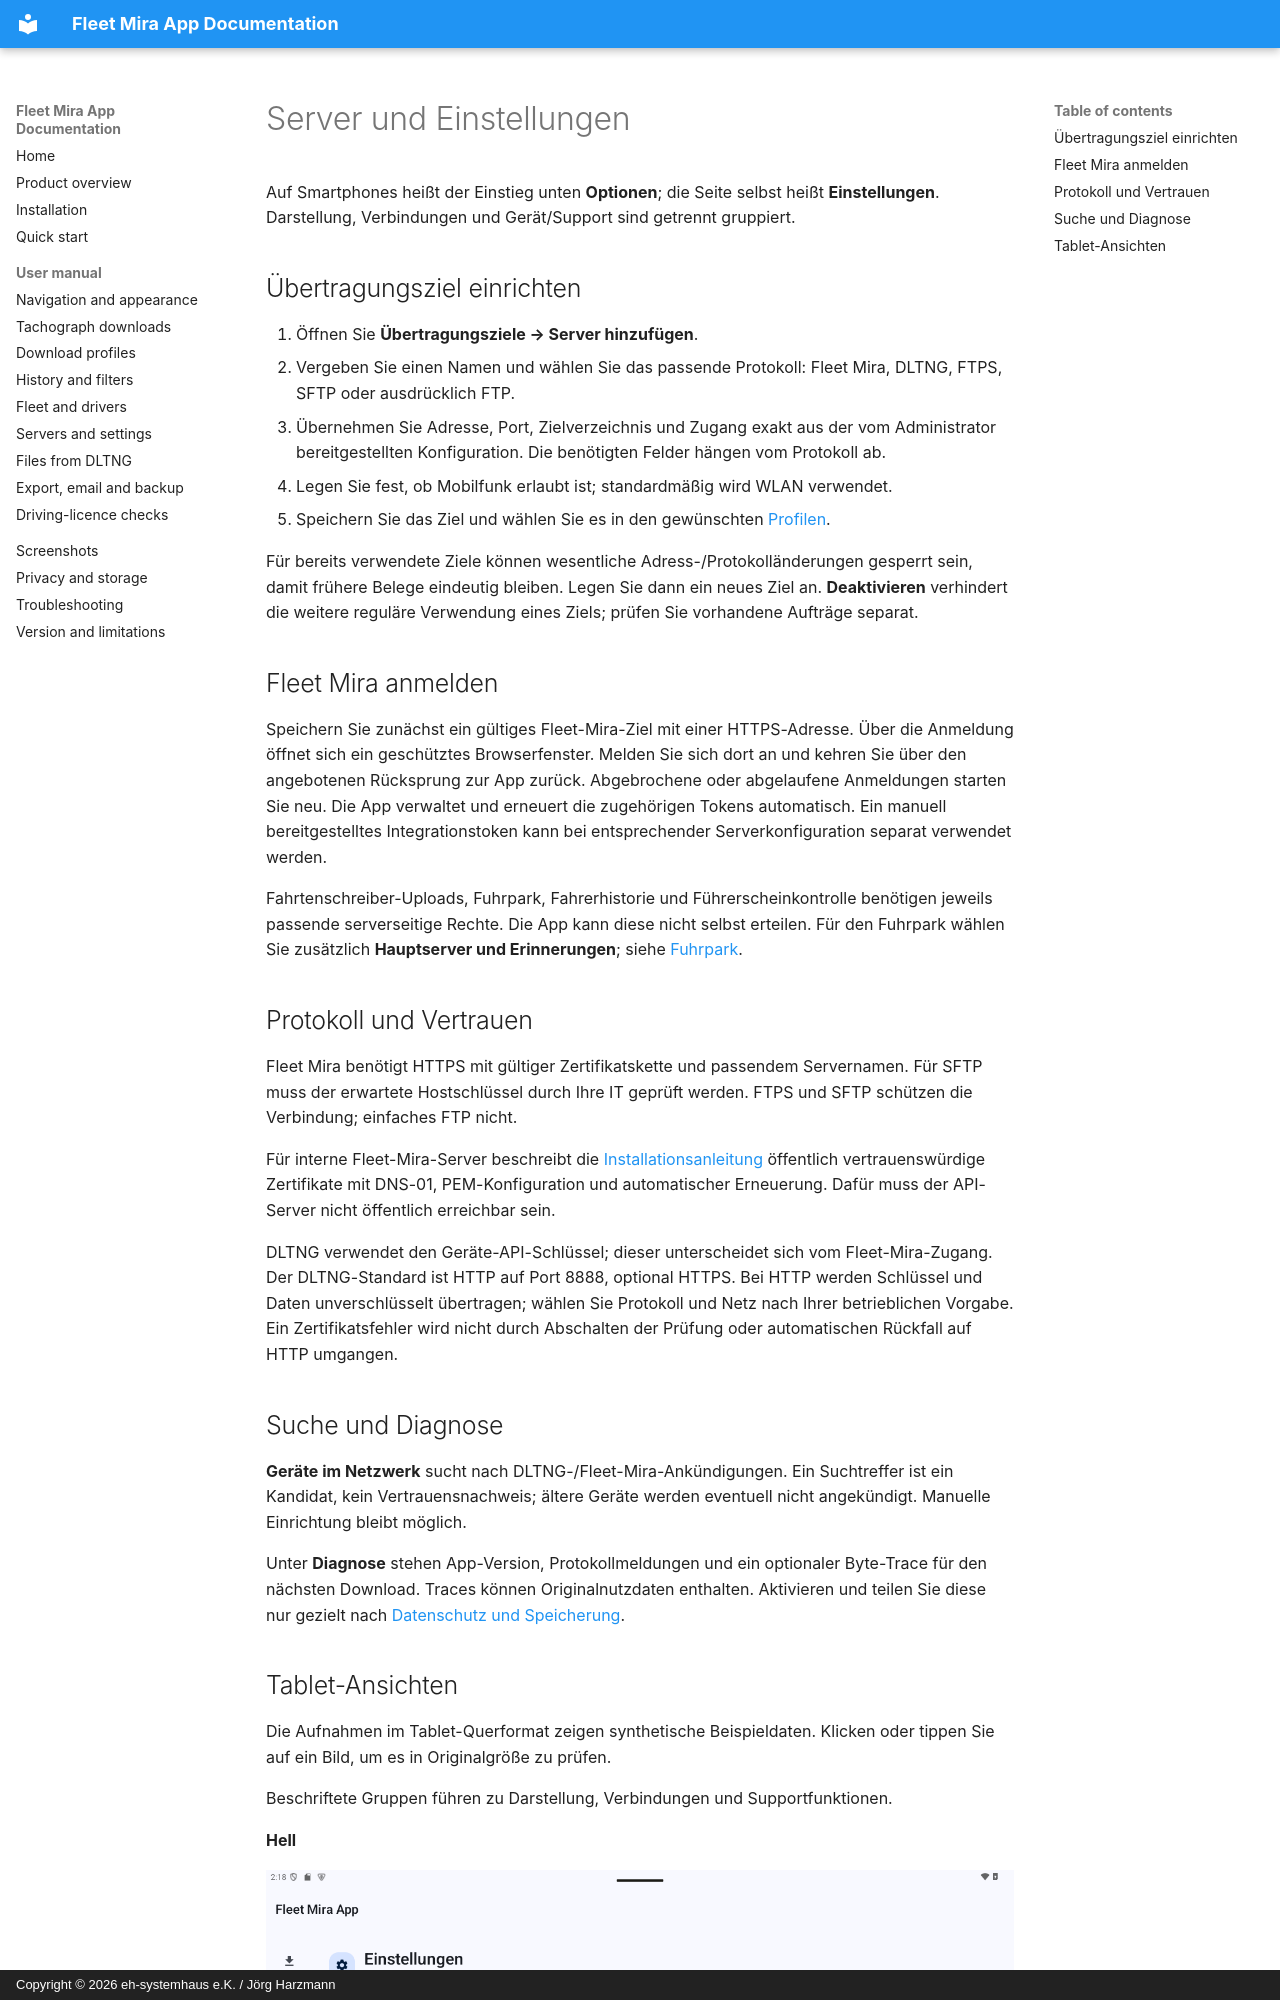

repository: harzmann/fleet_mira_app_docs · page: de/settings/index.html · generator: mkdocs · copyright: Copyright © 2026 eh-systemhaus e.K. / Jörg Harzmann

# Server und Einstellungen

Auf Smartphones heißt der Einstieg unten **Optionen**; die Seite selbst heißt **Einstellungen**. Darstellung, Verbindungen und Gerät/Support sind getrennt gruppiert.

## Übertragungsziel einrichten

1. Öffnen Sie **Übertragungsziele → Server hinzufügen**.
2. Vergeben Sie einen Namen und wählen Sie das passende Protokoll: Fleet Mira, DLTNG, FTPS, SFTP oder ausdrücklich FTP.
3. Übernehmen Sie Adresse, Port, Zielverzeichnis und Zugang exakt aus der vom Administrator bereitgestellten Konfiguration. Die benötigten Felder hängen vom Protokoll ab.
4. Legen Sie fest, ob Mobilfunk erlaubt ist; standardmäßig wird WLAN verwendet.
5. Speichern Sie das Ziel und wählen Sie es in den gewünschten [Profilen](profiles.md).

Für bereits verwendete Ziele können wesentliche Adress-/Protokolländerungen gesperrt sein, damit frühere Belege eindeutig bleiben. Legen Sie dann ein neues Ziel an. **Deaktivieren** verhindert die weitere reguläre Verwendung eines Ziels; prüfen Sie vorhandene Aufträge separat.

## Fleet Mira anmelden

Speichern Sie zunächst ein gültiges Fleet-Mira-Ziel mit einer HTTPS-Adresse. Über die Anmeldung öffnet sich ein geschütztes Browserfenster. Melden Sie sich dort an und kehren Sie über den angebotenen Rücksprung zur App zurück. Abgebrochene oder abgelaufene Anmeldungen starten Sie neu. Die App verwaltet und erneuert die zugehörigen Tokens automatisch. Ein manuell bereitgestelltes Integrationstoken kann bei entsprechender Serverkonfiguration separat verwendet werden.

Fahrtenschreiber-Uploads, Fuhrpark, Fahrerhistorie und Führerscheinkontrolle benötigen jeweils passende serverseitige Rechte. Die App kann diese nicht selbst erteilen. Für den Fuhrpark wählen Sie zusätzlich **Hauptserver und Erinnerungen**; siehe [Fuhrpark](fleet.md).
